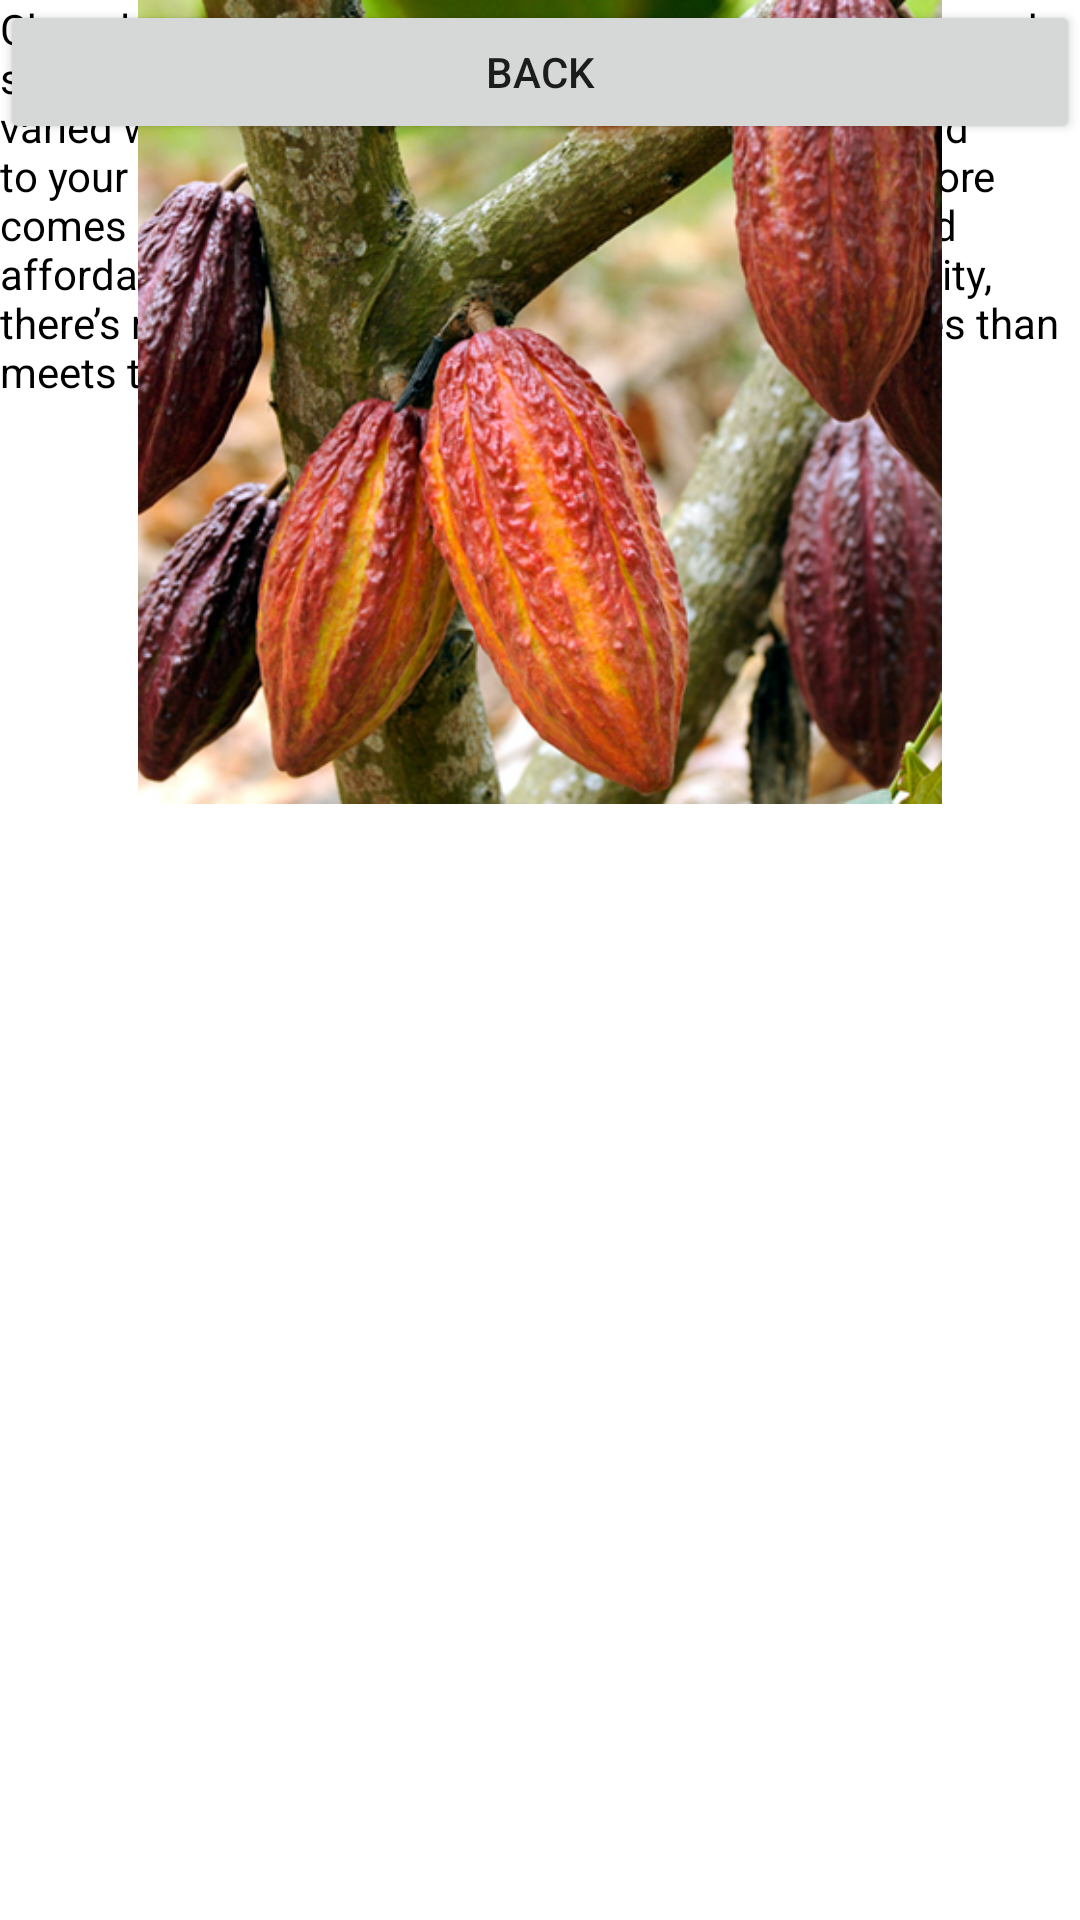

Here is an Android app screen rendered from its layout file. Give the layout XML and the strings, colors and styles it references.
<!-- AndroidManifest.xml: application theme Theme.MyApplicationForProject -->
<!-- res/layout/activity_home.xml -->
<?xml version="1.0" encoding="utf-8"?>
<RelativeLayout xmlns:android="http://schemas.android.com/apk/res/android"
    xmlns:app="http://schemas.android.com/apk/res-auto"
    xmlns:tools="http://schemas.android.com/tools"
    android:layout_width="match_parent"
    android:orientation="vertical"
    android:layout_height="match_parent"
    tools:context=".Home">


    <TextView
        android:id="@+id/textView8"
        android:layout_width="wrap_content"
        android:layout_height="wrap_content"
        android:textColor="@color/black"

        android:text="Chocolates from a store near you. Simple pleasures and superior chocolate gifts presented in ever-original and varied ways. Scrumptious seasonal surprises to add to your
         traditional favourites. All of this and more comes of course with our attentive
         service and affordable prices. Behind a veil of apparent simplicity, there’s much more to procuring such daily pleasures than meets the eye..."
        tools:layout_editor_absoluteX="53dp"
        tools:layout_editor_absoluteY="184dp" />

    <ImageView
        android:id="@+id/imageView3"
        android:layout_width="match_parent"
        android:layout_height="268dp"
        app:srcCompat="@drawable/homepage_1" />

    <Button
        android:id="@+id/btn"
        android:layout_width="match_parent"
        android:layout_height="wrap_content"
        android:text="Back" />


</RelativeLayout>
<!-- resources referenced by this layout -->
<resources>
  <color name="black">#FF000000</color>
  <!-- drawable homepage_1: jpg bitmap (drawable, 224958 bytes) -->
  <style name="Theme.MyApplicationForProject" parent="Theme.MaterialComponents.DayNight.DarkActionBar">
          
          <item name="colorPrimary">@color/purple_500</item>
          <item name="colorPrimaryVariant">@color/purple_700</item>
          <item name="colorOnPrimary">@color/white</item>
          
          <item name="colorSecondary">@color/teal_200</item>
          <item name="colorSecondaryVariant">@color/teal_700</item>
          <item name="colorOnSecondary">@color/black</item>
          
          <item name="android:statusBarColor">?attr/colorPrimaryVariant</item>
          
      </style>
  <color name="purple_500">#FF6200EE</color>
  <color name="purple_700">#FF3700B3</color>
  <color name="white">#FFFFFFFF</color>
  <color name="teal_200">#FF03DAC5</color>
  <color name="teal_700">#FF018786</color>
</resources>
